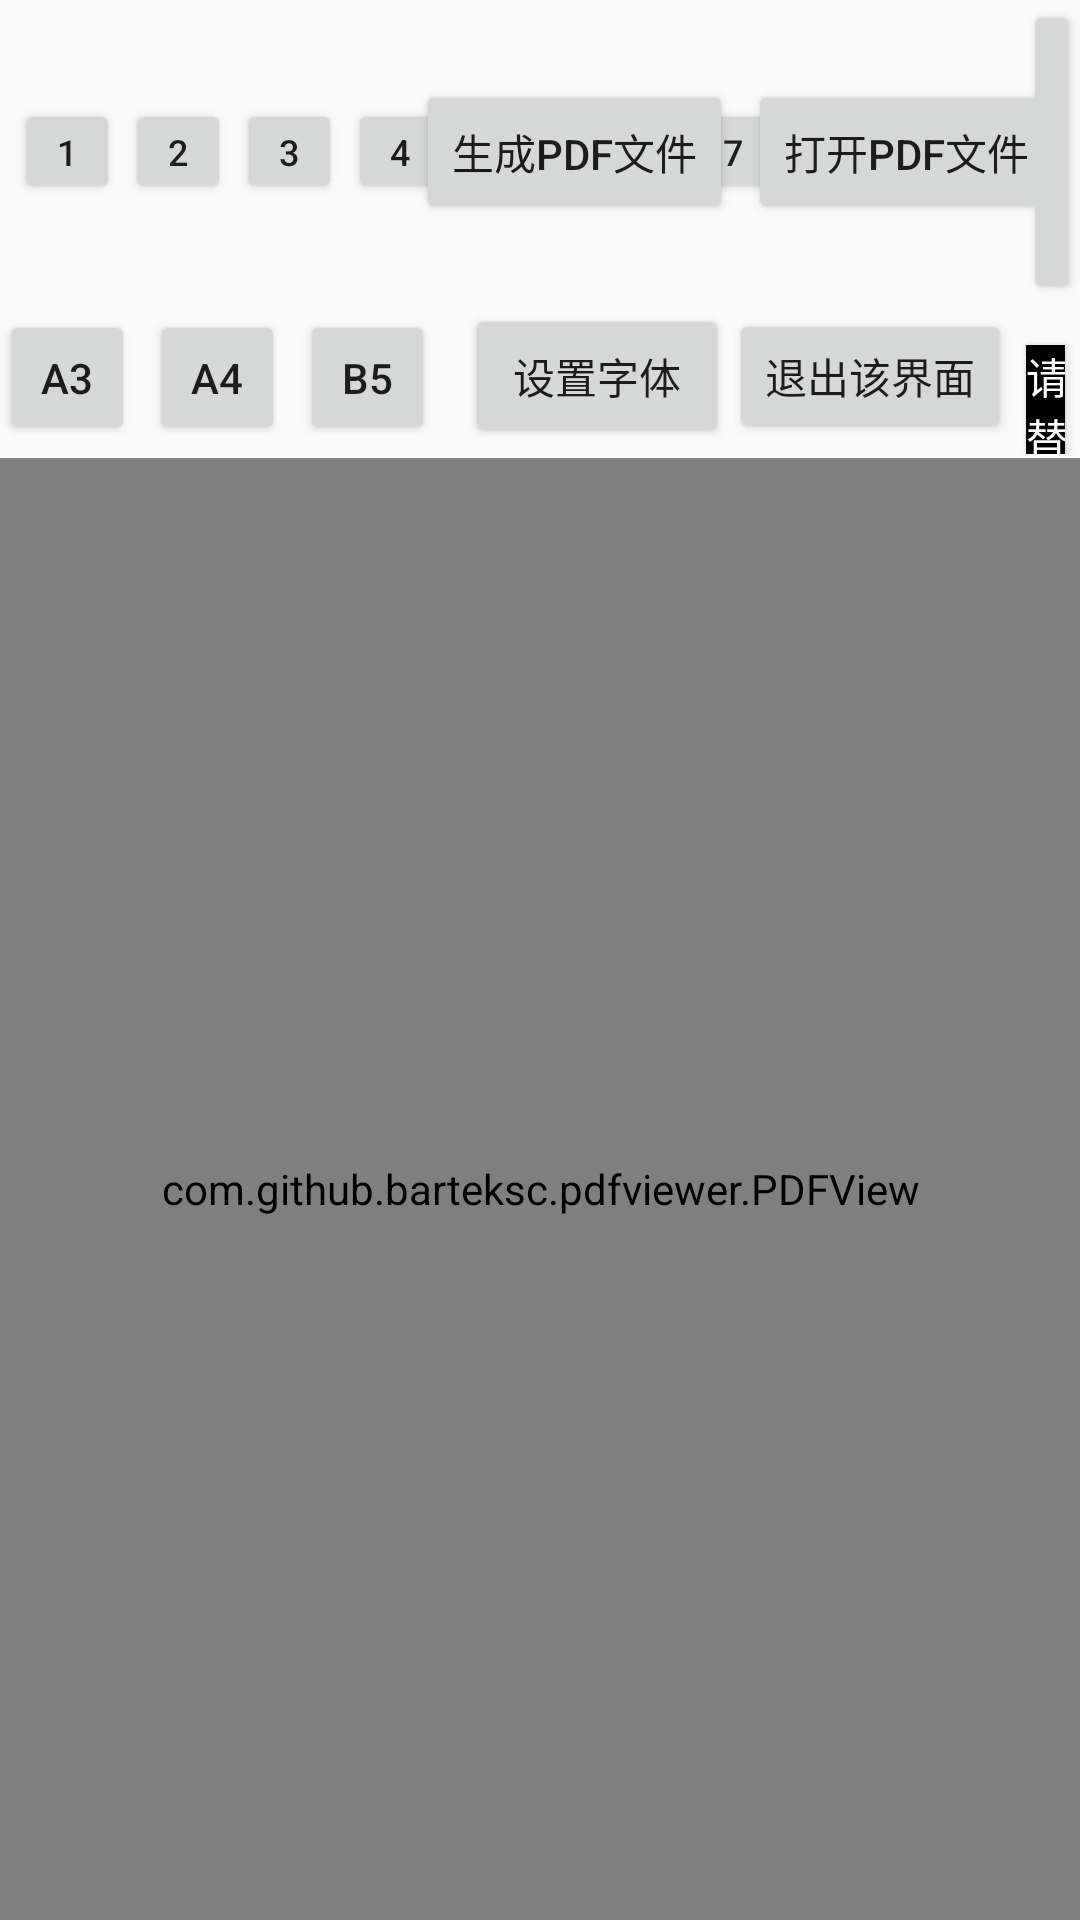

Here is an Android app screen rendered from its layout file. Give the layout XML and the strings, colors and styles it references.
<!-- AndroidManifest.xml: application theme Theme.AppCompat.Light.NoActionBar -->
<!-- res/layout/activity_print_pdf_network.xml -->
<?xml version="1.0" encoding="utf-8"?>
<LinearLayout xmlns:android="http://schemas.android.com/apk/res/android"
    xmlns:app="http://schemas.android.com/apk/res-auto"
    xmlns:tools="http://schemas.android.com/tools"
    android:layout_width="match_parent"
    android:layout_height="match_parent"
    android:gravity="center"
    android:orientation="vertical"
    tools:context=".MainActivity">

    <LinearLayout
        android:layout_width="match_parent"
        android:layout_height="wrap_content"
        android:orientation="vertical">

        <RelativeLayout

            android:layout_width="match_parent"
            android:layout_height="wrap_content">

            <Button
                android:id="@+id/open_pdf"
                android:layout_width="wrap_content"
                android:layout_height="wrap_content"
                android:layout_alignParentRight="true"
                android:layout_centerInParent="true"
                android:layout_marginRight="5dp"
                android:text="打开PDF文件" />

            <Button
                android:id="@+id/create_pdf"
                android:layout_width="wrap_content"
                android:layout_height="wrap_content"
                android:layout_centerVertical="true"
                android:layout_marginRight="5dp"
                android:layout_marginBottom="5dp"
                android:layout_toLeftOf="@+id/open_pdf"
                android:text="生成PDF文件" />


            <LinearLayout
                android:id="@+id/image_count_buttons"
                android:layout_width="wrap_content"
                android:layout_height="wrap_content"
                android:layout_alignParentLeft="true"
                android:layout_centerVertical="true"
                android:layout_marginLeft="5dp"
                android:orientation="horizontal">

                <Button
                    android:id="@+id/btn_image_1"
                    android:layout_width="35dp"
                    android:layout_height="35dp"
                    android:layout_marginRight="2dp"
                    android:padding="0dp"
                    android:text="1"
                    android:textSize="12sp" />

                <Button
                    android:id="@+id/btn_image_2"
                    android:layout_width="35dp"
                    android:layout_height="35dp"
                    android:layout_marginRight="2dp"
                    android:padding="0dp"
                    android:text="2"
                    android:textSize="12sp" />

                <Button
                    android:id="@+id/btn_image_3"
                    android:layout_width="35dp"
                    android:layout_height="35dp"
                    android:layout_marginRight="2dp"
                    android:padding="0dp"
                    android:text="3"
                    android:textSize="12sp" />

                <Button
                    android:id="@+id/btn_image_4"
                    android:layout_width="35dp"
                    android:layout_height="35dp"
                    android:layout_marginRight="2dp"
                    android:padding="0dp"
                    android:text="4"
                    android:textSize="12sp" />

                <Button
                    android:id="@+id/btn_image_5"
                    android:layout_width="35dp"
                    android:layout_height="35dp"
                    android:layout_marginRight="2dp"
                    android:padding="0dp"
                    android:text="5"
                    android:textSize="12sp" />

                <Button
                    android:id="@+id/btn_image_6"
                    android:layout_width="35dp"
                    android:layout_height="35dp"
                    android:layout_marginRight="2dp"
                    android:padding="0dp"
                    android:text="6"
                    android:textSize="12sp" />

                <Button
                    android:id="@+id/btn_image_7"
                    android:layout_width="35dp"
                    android:layout_height="35dp"
                    android:layout_marginRight="2dp"
                    android:padding="0dp"
                    android:text="7"
                    android:textSize="12sp" />

                <Button
                    android:id="@+id/btn_image_8"
                    android:layout_width="35dp"
                    android:layout_height="35dp"
                    android:layout_marginRight="2dp"
                    android:padding="0dp"
                    android:text="8"
                    android:textSize="12sp" />

                <Button
                    android:id="@+id/btn_image_9"
                    android:layout_width="35dp"
                    android:layout_height="35dp"
                    android:padding="0dp"
                    android:text="9"
                    android:textSize="12sp" />
            </LinearLayout>

            <Button
                android:id="@+id/print_report"
                android:layout_width="wrap_content"
                android:layout_height="wrap_content"
                android:layout_centerVertical="true"
                android:layout_marginLeft="5dp"
                android:layout_toRightOf="@+id/image_count_buttons"
                android:text="打印报告" />
        </RelativeLayout>

        <LinearLayout
            android:layout_width="match_parent"
            android:layout_height="50dp"
            android:orientation="horizontal">

            <Button
                android:id="@+id/btn_a3"
                android:layout_width="45dp"
                android:layout_height="wrap_content"
                android:layout_centerVertical="true"
                android:layout_marginRight="5dp"
                android:layout_marginBottom="5dp"
                android:layout_toLeftOf="@+id/open_pdf"
                android:text="A3" />

            <Button
                android:id="@+id/btn_a4"
                android:layout_width="45dp"
                android:layout_height="wrap_content"
                android:layout_centerVertical="true"
                android:layout_marginRight="5dp"
                android:layout_marginBottom="5dp"
                android:layout_toLeftOf="@+id/open_pdf"
                android:text="A4" />

            <Button
                android:id="@+id/btn_b5"
                android:layout_width="45dp"
                android:layout_height="wrap_content"
                android:layout_centerVertical="true"
                android:layout_marginRight="5dp"
                android:layout_marginBottom="5dp"
                android:layout_toLeftOf="@+id/open_pdf"
                android:text="B5" />
            <Button
                android:id="@+id/set_font_song_ti"
                android:layout_width="wrap_content"
                android:layout_height="wrap_content"
                android:layout_centerInParent="true"
                android:layout_marginLeft="5dp"
                android:text="设置字体" />

            <Button
                android:id="@+id/black"
                android:layout_width="wrap_content"
                android:layout_height="wrap_content"
                android:layout_centerVertical="true"
                android:layout_marginRight="5dp"
                android:layout_marginBottom="5dp"
                android:layout_toLeftOf="@+id/open_pdf"
                android:text="退出该界面" />

            <Button
                android:layout_width="wrap_content"
                android:layout_height="wrap_content"
                android:layout_centerVertical="true"
                android:layout_marginRight="5dp"
                android:layout_marginBottom="5dp"
                android:layout_toLeftOf="@+id/open_pdf"
                android:background="@color/black"
                android:text="请替换网络图片的url"
                android:textColor="@color/white" />


        </LinearLayout>


    </LinearLayout>
    
    
    
    
    

    <TextView
        android:layout_width="match_parent"
        android:layout_height="1px"
        android:layout_marginBottom="1dp"
        android:background="@color/red" />

    <com.github.barteksc.pdfviewer.PDFView
        android:id="@+id/pdfView"
        android:layout_width="match_parent"
        android:layout_height="0dp"
        android:layout_weight="1"
        android:background="@color/blue"
        android:visibility="visible" />


</LinearLayout>
<!-- resources referenced by this layout -->
<resources>

  <!-- not gathered from this repository: default colours our renderer supplied (Android Studio template values) -->
  <color name="black">#FF000000</color>
  <color name="white">#FFFFFFFF</color>
</resources>
